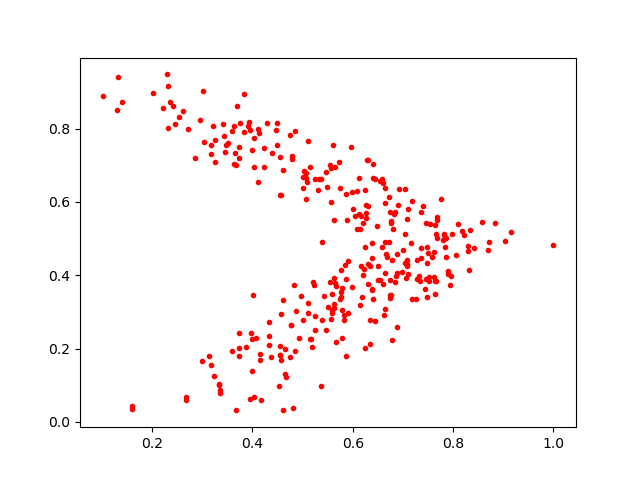

The data file committed next to this chart (first rows):
0.29541776, 0.8246932
0.7677, 0.55
0.709, 0.5531
0.6993, 0.47
0.5848, 0.4283
0.6547, 0.6576
0.4804, 0.03719
0.6812, 0.5684
0.3635, 0.8079
0.511, 0.2963
0.6301, 0.5878
0.3829, 0.8943
0.314, 0.1793
0.5857, 0.1801
0.7402, 0.5884
0.2709, 0.8001
0.4607, 0.3319
0.6384, 0.4885
0.6158, 0.5615
0.6297, 0.7137
0.7657, 0.5138
0.231, 0.9157
0.4035, 0.6965
0.7816, 0.5128
0.6678, 0.4509
0.6413, 0.6656
0.4976, 0.3438
0.4499, 0.7552
0.4224, 0.7482
0.3037, 0.7625
0.5557, 0.2794
0.5357, 0.6629
0.6925, 0.6361
0.3626, 0.7025
0.5388, 0.2766
0.3733, 0.7199
0.5113, 0.7661
0.5791, 0.306
0.6765, 0.5466
0.4557, 0.1837
0.4337, 0.2352
0.3357, 0.07759
0.7452, 0.5433
0.401, 0.3448
0.6117, 0.6642
0.8302, 0.4667
0.7969, 0.5125
0.3984, 0.1393
0.3022, 0.9031
0.455, 0.6191
0.7635, 0.5359
0.4163, 0.06096
0.344, 0.7789
0.4841, 0.1936
0.6587, 0.6637
0.4109, 0.8
0.3258, 0.7676
0.5619, 0.3216
0.4146, 0.186
0.5583, 0.2983
0.6393, 0.3352
... 272 more rows
